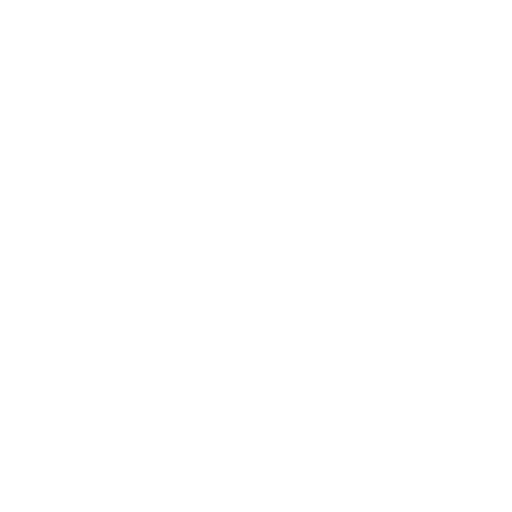
t = 0.00 s
t = 0.20 s: frame unchanged from t = 0.00 s, image omitted
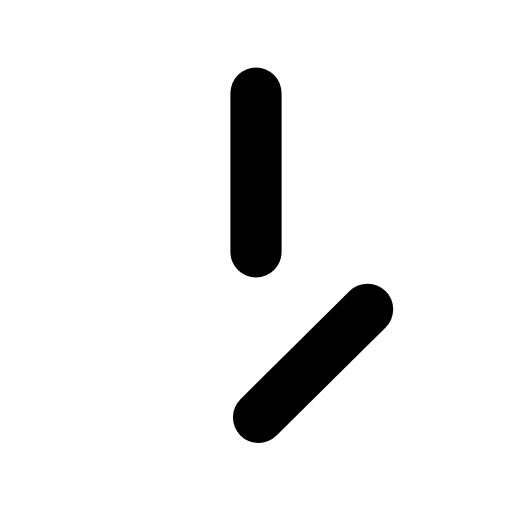
t = 0.75 s
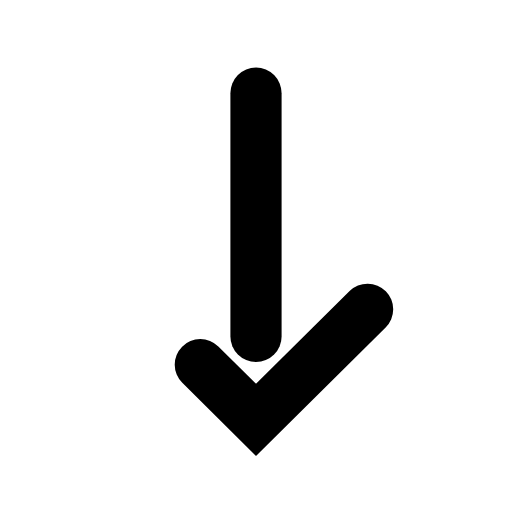
t = 1.03 s
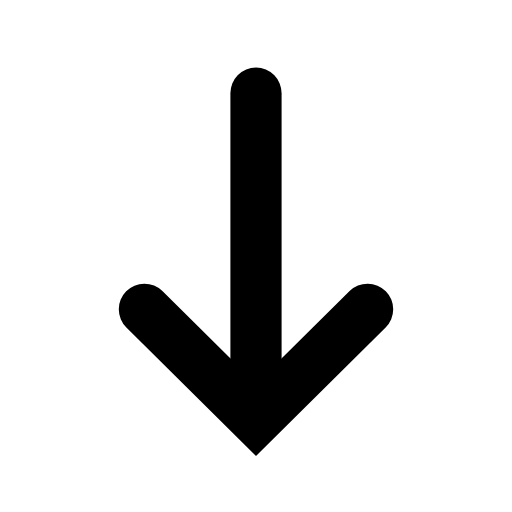
t = 1.30 s
t = 1.70 s: frame unchanged from t = 1.30 s, image omitted

The animated SVG that drew these frames (rendered in a browser with its animation timeline set to each time). Animation: 4 CSS @keyframes rules; one cycle of 2.00 s, repeats indefinitely.

<svg id="Layer_1" data-name="Layer 1" xmlns="http://www.w3.org/2000/svg" viewBox="0 0 50 50" style=""><title>up-down</title><path style="fill:none;stroke:#000;stroke-linecap:round;stroke-miterlimit:10;stroke-width:5px" d="M35.9,30.2L25,41L14.1,30.2" class="cNzXtnJO_0"></path><path style="fill:none;stroke:#000;stroke-linecap:round;stroke-miterlimit:10;stroke-width:5px" d="M25,9.1L25,40.3" class="cNzXtnJO_1"></path><style data-made-with="vivus-instant">.cNzXtnJO_0{stroke-dasharray:31 33;stroke-dashoffset:32;animation:cNzXtnJO_draw_0 2000ms linear 0ms infinite,cNzXtnJO_fade 2000ms linear 0ms infinite;}.cNzXtnJO_1{stroke-dasharray:32 34;stroke-dashoffset:33;animation:cNzXtnJO_draw_1 2000ms linear 0ms infinite,cNzXtnJO_fade 2000ms linear 0ms infinite;}@keyframes cNzXtnJO_draw{100%{stroke-dashoffset:0;}}@keyframes cNzXtnJO_fade{0%{stroke-opacity:1;}85%{stroke-opacity:1;}100%{stroke-opacity:0;}}@keyframes cNzXtnJO_draw_0{10%{stroke-dashoffset: 32}65%{ stroke-dashoffset: 0;}100%{ stroke-dashoffset: 0;}}@keyframes cNzXtnJO_draw_1{10%{stroke-dashoffset: 33}65%{ stroke-dashoffset: 0;}100%{ stroke-dashoffset: 0;}}</style></svg>